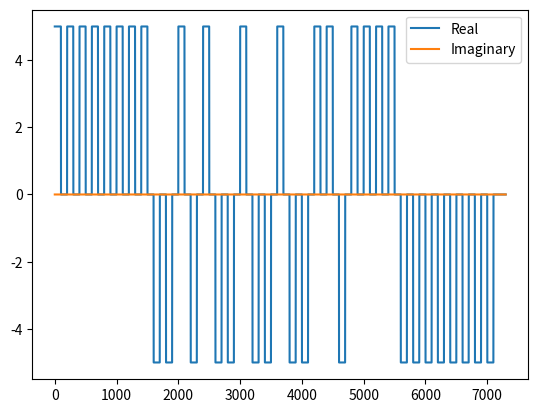

This chart was generated by the following Python code:
#!/usr/bin/env python


""" Class that reads in raw data from a specified file, formats it as
specified and writes it to a new file. """


import numpy as np


class DataFormatter(object):

    def __init__(self, output_filename, amplitude,
            pulse, T, start_sequence=[], stop_sequence=[]):
        """ Initialize the data formatter. """

        self.output_filename = output_filename
        self.amplitude = amplitude
        self.pulse = pulse
        self.T = T
        self.start_sequence = start_sequence
        self.stop_sequence = stop_sequence
        self.data = None
        self.formatted_data = None


    def generate_data(self, data_length=20):
        """ Generates random binary data with a specified length. """
        
        # Generate array of random binary
        np.random.seed(10)
        data = np.random.choice([1, -1], size=data_length)
        
        # Store data as member variable 
        self.data = data
        

    def format_data(self):
        """ Reformat data to output_filename. """

        # Initialize the formatted data
        self.formatted_data = np.array([], dtype=np.complex64)

        # Concatenate the start and stop sequences to self.data
        self.data = self.amplitude * np.concatenate( (self.start_sequence,
                                                      self.data, 
                                                      self.stop_sequence) )

        # Widen by T
        self.widen = np.zeros(len(self.data) * self.T, dtype=np.complex64)
        for index, value in enumerate(self.widen):
            if index % self.T == 0:
                self.widen[index] = self.data[ index//self.T ]

        # Convolve impulses with pulse shape
        self.formatted_data = np.convolve(self.widen, self.pulse)
        self.formatted_data = np.array(self.formatted_data, dtype=np.complex64)

        # Write formatted_data to output_file
        output_file = open(self.output_filename, 'wb')
        output_file.write(self.formatted_data.tobytes())


    def visualize_data(self):
        import matplotlib.pyplot as plt
        print(self.formatted_data)
        plt.plot(self.formatted_data.real, label="Real")
        plt.plot(self.formatted_data.imag, label="Imaginary")
        plt.legend()
        #plt.scatter(self.formatted_data.real, self.formatted_data.imag, s=2)
        plt.show()
            

if __name__ == '__main__':

    # Define parameters for data formatting
    output_filename = 'formatted_data.bin'
    amplitude = 5.0 # Voltage scaling
    pulse = np.ones(100)
    T = 200
    start_sequence = [1, 1, 1, 1, 1, 1, 1, 1] # Goes at beginning of data
    stop_sequence = [-1, -1, -1, -1, -1, -1, -1, -1] # Goes at end of data

    # Make DataFormatter object
    data_formatter = DataFormatter(output_filename, amplitude,
                pulse, T, start_sequence, stop_sequence)
    data_formatter.generate_data()
    data_formatter.format_data()
    data_formatter.visualize_data()
    
